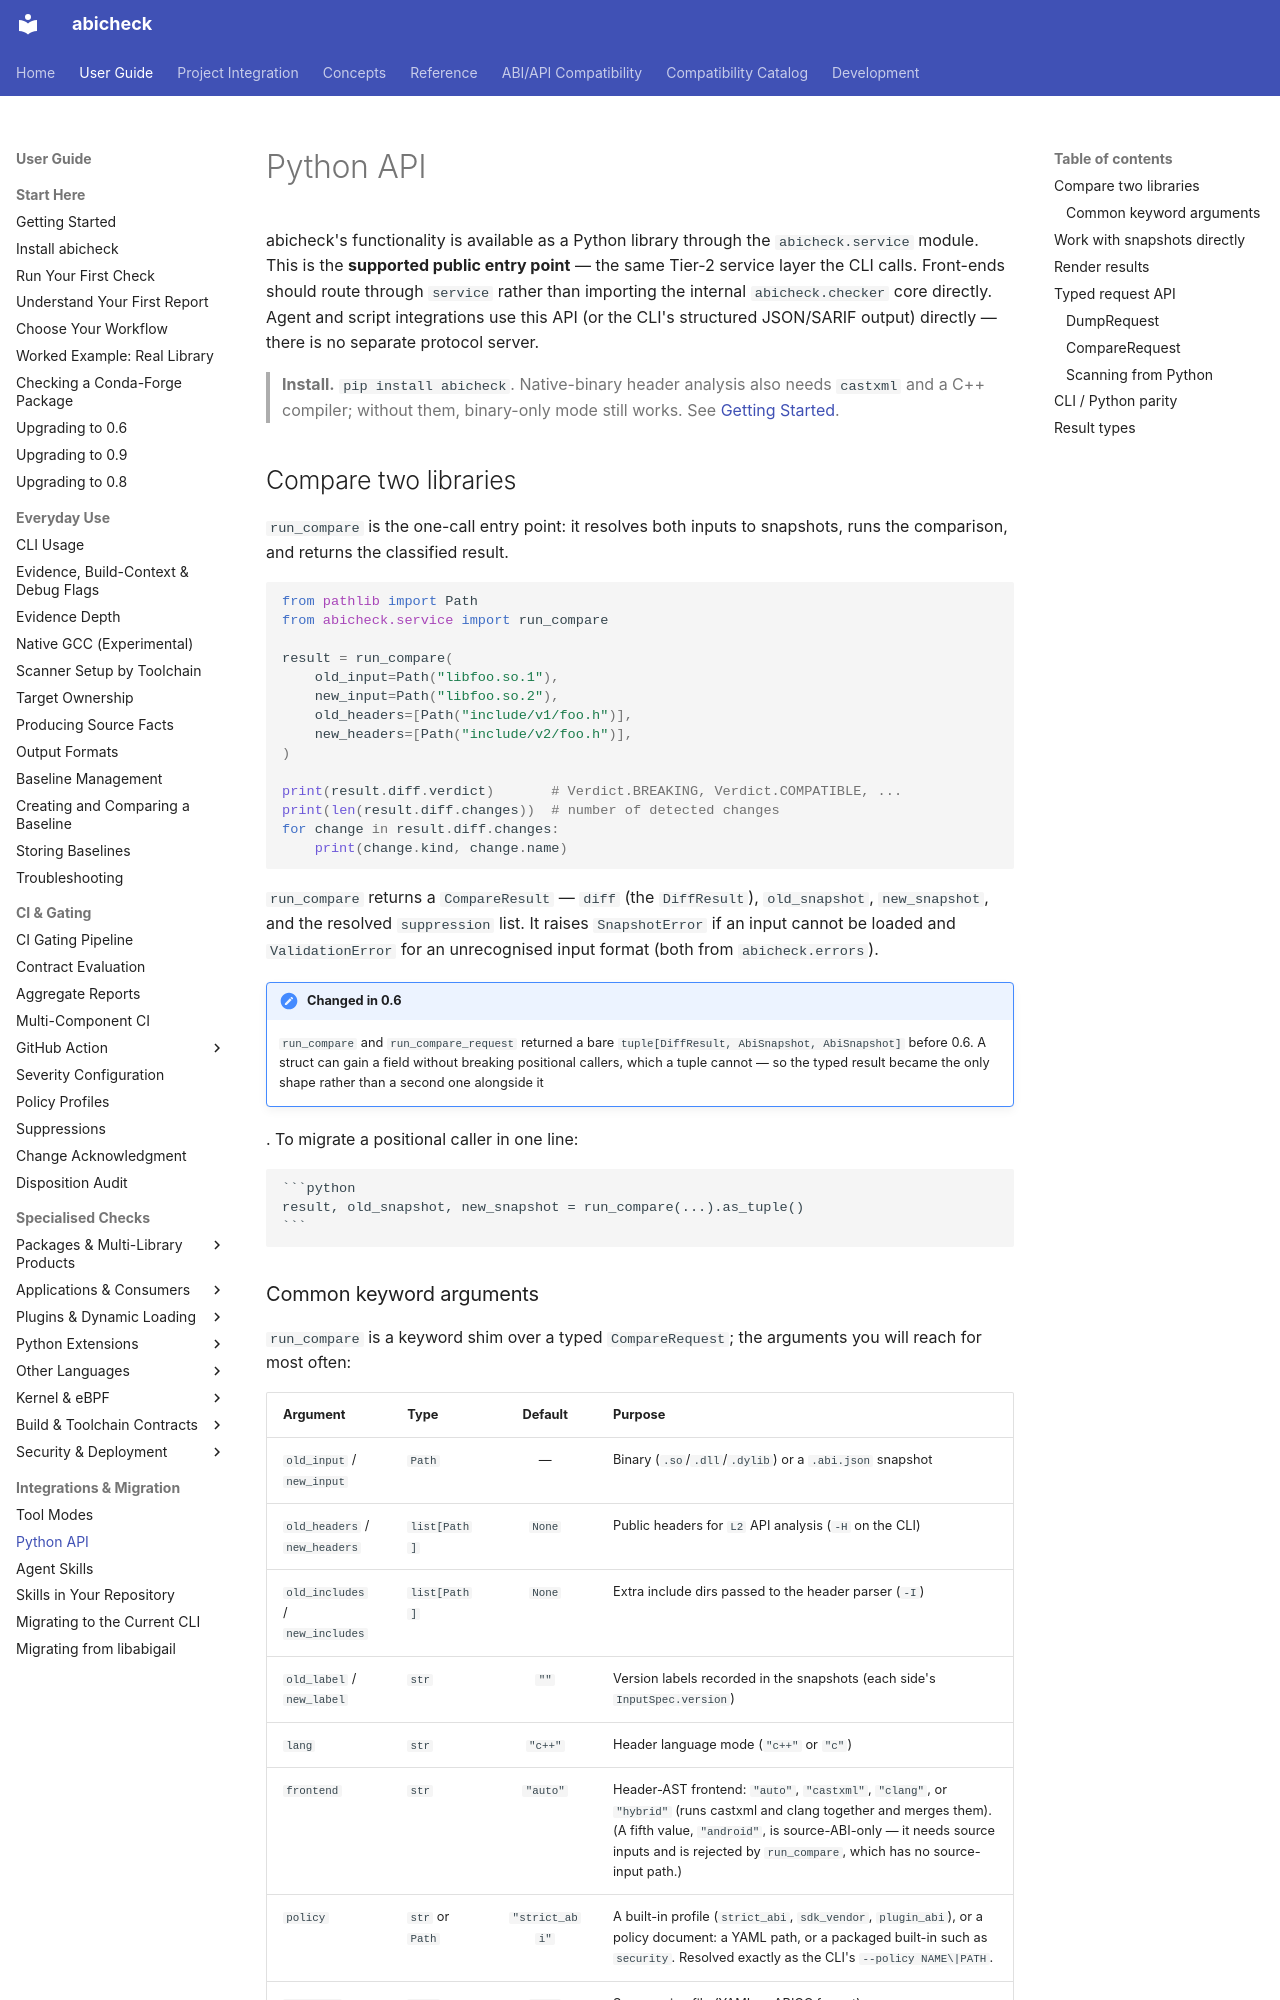

repository: abicheck/abicheck · page: use/python-api/index.html · generator: mkdocs

---
doc_type: how-to
audience:
  - library-maintainer
level: intermediate
canonical_for:
  - python-api
depends_on:
  - abicheck/service.py
  - abicheck/workflows/service_requests.py
  - abicheck/workflows/request_inputs.py
  - abicheck/model/header_ast_frontends.py
  - abicheck/workflows/dump/request.py
  - abicheck/workflows/compare/resolve.py
  - abicheck/workflows/compare/execute.py
  - abicheck/dry_run_estimate.py
  - abicheck/deadline.py
  - abicheck/policy/depth_evidence_contract.py
lifecycle: active
generated: false
---

# Python API

abicheck's functionality is available as a Python library through the
`abicheck.service` module. This is the **supported public entry point** — the
same Tier-2 service layer the CLI calls. Front-ends should route through
`service` rather than importing the internal `abicheck.checker` core
directly. Agent and script integrations use this API (or the
CLI's structured JSON/SARIF output) directly — there is no separate
protocol server.

> **Install.** `pip install abicheck`. Native-binary header analysis also needs
> `castxml` and a C++ compiler; without them, binary-only mode still works. See
> [Getting Started](../start/getting-started.md).

## Compare two libraries

`run_compare` is the one-call entry point: it resolves both inputs to snapshots,
runs the comparison, and returns the classified result.

```python
from pathlib import Path
from abicheck.service import run_compare

result = run_compare(
    old_input=Path("libfoo.so.1"),
    new_input=Path("libfoo.so.2"),
    old_headers=[Path("include/v1/foo.h")],
    new_headers=[Path("include/v2/foo.h")],
)

print(result.diff.verdict)       # Verdict.BREAKING, Verdict.COMPATIBLE, ...
print(len(result.diff.changes))  # number of detected changes
for change in result.diff.changes:
    print(change.kind, change.name)
```

`run_compare` returns a `CompareResult` — `diff` (the `DiffResult`),
`old_snapshot`, `new_snapshot`, and the resolved `suppression` list. It raises
`SnapshotError` if an input cannot be loaded and `ValidationError` for an
unrecognised input format (both from `abicheck.errors`).

!!! note "Changed in 0.6"
    `run_compare` and `run_compare_request` returned a bare
    `tuple[DiffResult, AbiSnapshot, AbiSnapshot]` before 0.6. A struct can gain
    a field without breaking positional callers, which a tuple cannot — so the
    typed result became the only shape rather than a second one alongside it
   . To migrate a positional caller in one line:

    ```python
    result, old_snapshot, new_snapshot = run_compare(...).as_tuple()
    ```
